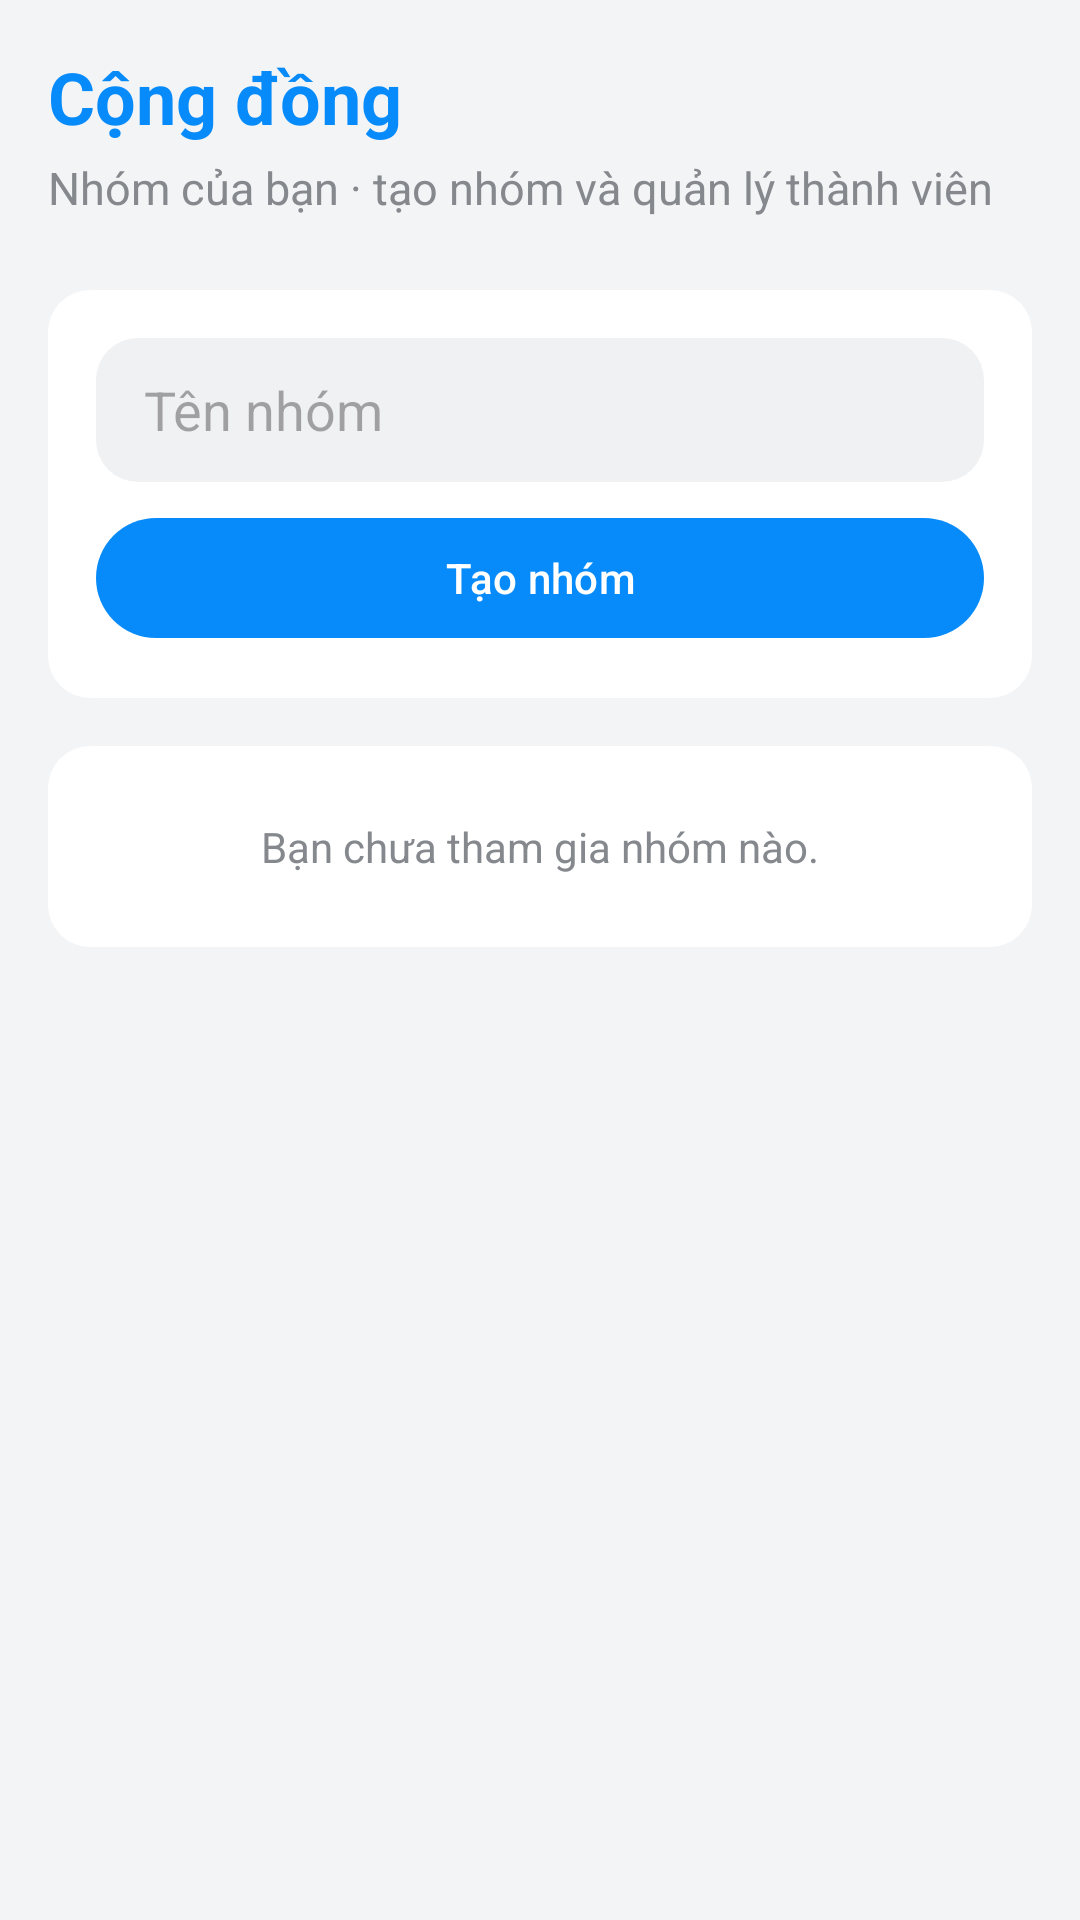

Produce the Android XML layout that renders to this screen, including the resource entries it uses.
<!-- AndroidManifest.xml: application theme Theme.UTEChat -->
<!-- res/layout/fragment_discover.xml -->
<?xml version="1.0" encoding="utf-8"?>
<ScrollView xmlns:android="http://schemas.android.com/apk/res/android" android:layout_width="match_parent" android:layout_height="match_parent" android:background="@color/utechat_background" android:fillViewport="true">
 <LinearLayout android:layout_width="match_parent" android:layout_height="wrap_content" android:orientation="vertical" android:paddingHorizontal="@dimen/list_item_padding_h" android:paddingTop="@dimen/space_md" android:paddingBottom="@dimen/space_xl">
  <TextView android:layout_width="match_parent" android:layout_height="wrap_content" android:text="@string/discover_title" android:textColor="@color/utechat_primary" android:textSize="@dimen/text_xxl" android:textStyle="bold" />
  <TextView android:layout_width="match_parent" android:layout_height="wrap_content" android:layout_marginTop="@dimen/space_xs" android:text="@string/discover_subtitle" android:textColor="@color/utechat_on_surface_variant" android:textSize="@dimen/text_md" />
  <TextView android:id="@+id/tv_groups_error" android:layout_width="match_parent" android:layout_height="wrap_content" android:textColor="@color/utechat_error" android:visibility="gone" />
  <ProgressBar android:id="@+id/progress_groups" android:layout_width="wrap_content" android:layout_height="wrap_content" android:layout_gravity="center_horizontal" android:visibility="gone" />
  <LinearLayout android:layout_width="match_parent" android:layout_height="wrap_content" android:layout_marginTop="@dimen/space_lg" android:orientation="vertical" android:padding="@dimen/space_md" android:background="@drawable/bg_list_item">
   <EditText android:id="@+id/et_group_name" android:layout_width="match_parent" android:layout_height="@dimen/touch_target_min" android:background="@drawable/bg_search_field" android:hint="@string/groups_name_hint" android:inputType="textCapSentences" android:maxLength="80" android:paddingHorizontal="@dimen/space_md" android:singleLine="true" />
   <com.google.android.material.button.MaterialButton android:id="@+id/btn_create_group" android:layout_width="match_parent" android:layout_height="@dimen/touch_target_min" android:layout_marginTop="@dimen/space_sm" android:text="@string/groups_create_button" />
  </LinearLayout>
  <TextView android:id="@+id/tv_group_empty" android:layout_width="match_parent" android:layout_height="wrap_content" android:layout_marginTop="@dimen/space_md" android:background="@drawable/bg_list_item" android:gravity="center" android:padding="@dimen/space_lg" android:text="@string/groups_empty" android:textColor="@color/utechat_on_surface_variant" />
  <LinearLayout android:id="@+id/layout_groups" android:layout_width="match_parent" android:layout_height="wrap_content" android:layout_marginTop="@dimen/space_sm" android:orientation="vertical" />
 </LinearLayout>
</ScrollView>
<!-- resources referenced by this layout -->
<resources>
  <color name="utechat_background">#FFF3F4F6</color>
  <color name="utechat_error">#FFDC2626</color>
  <color name="utechat_on_surface_variant">#FF85898E</color>
  <color name="utechat_primary">#FF078BFA</color>
  <dimen name="list_item_padding_h">16dp</dimen>
  <dimen name="space_lg">24dp</dimen>
  <dimen name="space_md">16dp</dimen>
  <dimen name="space_sm">8dp</dimen>
  <dimen name="space_xl">32dp</dimen>
  <dimen name="space_xs">4dp</dimen>
  <dimen name="text_md">15sp</dimen>
  <dimen name="text_xxl">24sp</dimen>
  <dimen name="touch_target_min">48dp</dimen>
  <!-- drawable bg_list_item (drawable) -->
  <?xml version="1.0" encoding="utf-8"?>
  <shape xmlns:android="http://schemas.android.com/apk/res/android" android:shape="rectangle">
      <solid android:color="@color/utechat_surface" />
      <corners android:radius="@dimen/list_card_radius" />
  </shape>
  <!-- drawable bg_search_field (drawable) -->
  <?xml version="1.0" encoding="utf-8"?>
  <shape xmlns:android="http://schemas.android.com/apk/res/android" android:shape="rectangle">
      <solid android:color="@color/utechat_surface_variant" />
      <corners android:radius="@dimen/list_card_radius" />
  </shape>
  <string name="discover_subtitle">Nhóm của bạn · tạo nhóm và quản lý thành viên</string>
  <string name="discover_title">Cộng đồng</string>
  <string name="groups_create_button">Tạo nhóm</string>
  <string name="groups_empty">Bạn chưa tham gia nhóm nào.</string>
  <string name="groups_name_hint">Tên nhóm</string>
  <style name="Theme.UTEChat" parent="Base.Theme.UTEChat" />
  <color name="utechat_surface">#FFFFFFFF</color>
  <dimen name="list_card_radius">14dp</dimen>
  <color name="utechat_surface_variant">#FFF0F1F2</color>
  <style name="Base.Theme.UTEChat" parent="Theme.Material3.DayNight.NoActionBar">
          
          <item name="colorPrimary">@color/utechat_primary</item>
          <item name="colorPrimaryDark">@color/utechat_primary_dark</item>
          <item name="colorPrimaryVariant">@color/utechat_primary_dark</item>
          <item name="colorOnPrimary">@color/utechat_on_primary</item>
  
          
          <item name="colorSecondary">@color/utechat_secondary</item>
          <item name="colorOnSecondary">@color/utechat_on_secondary</item>
  
          
          <item name="android:colorBackground">@color/utechat_background</item>
          <item name="colorSurface">@color/utechat_surface</item>
          <item name="colorOnSurface">@color/utechat_on_surface</item>
          <item name="colorSurfaceVariant">@color/utechat_surface_variant</item>
          <item name="colorOnSurfaceVariant">@color/utechat_on_surface_variant</item>
  
          
          <item name="colorError">@color/utechat_error</item>
      </style>
  <color name="utechat_primary_dark">#FF0788FF</color>
  <color name="utechat_on_primary">#FFFFFFFF</color>
  <color name="utechat_secondary">#FF00B4D8</color>
  <color name="utechat_on_secondary">#FFFFFFFF</color>
  <color name="utechat_on_surface">#FF16181B</color>
</resources>
